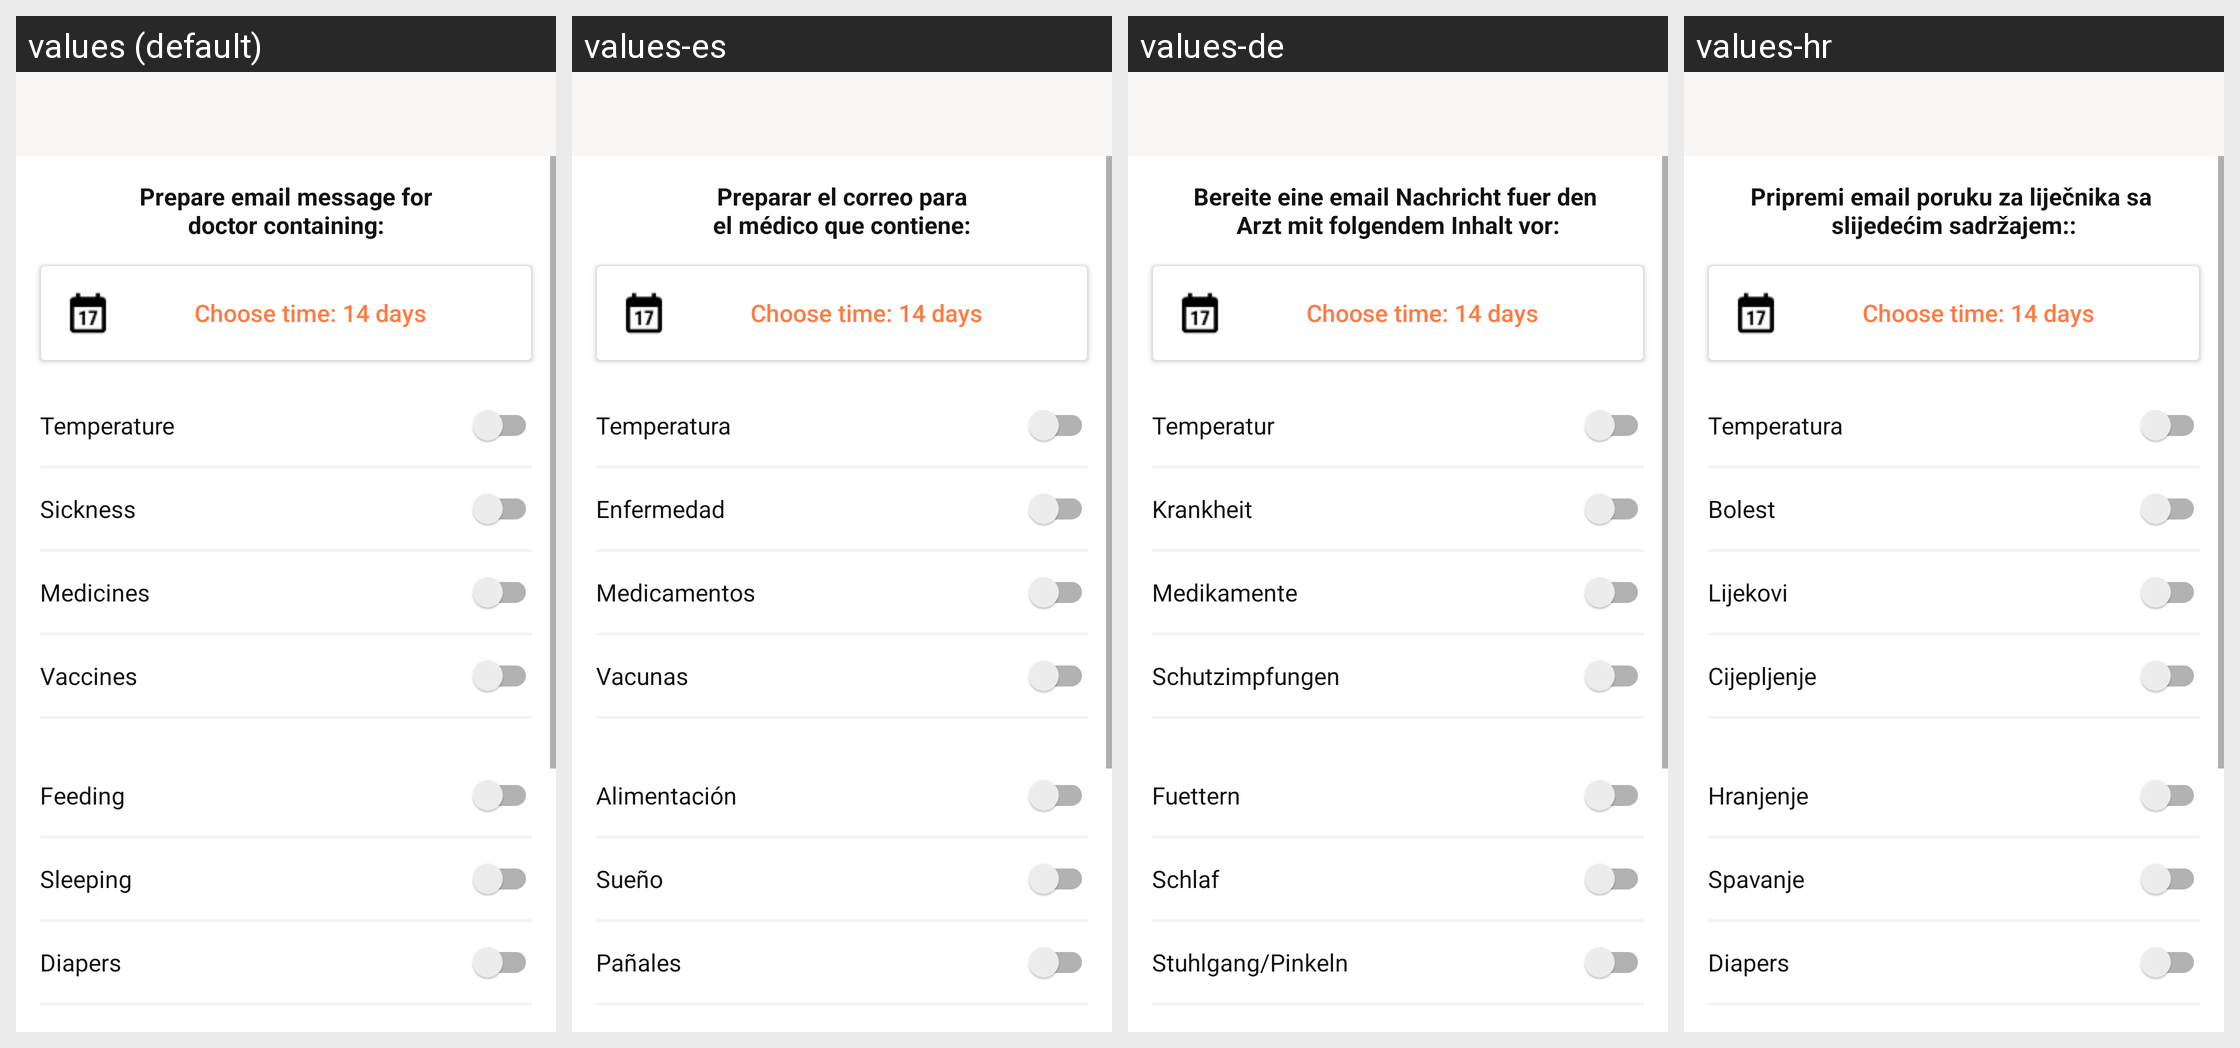

The same Android screen rendered under several of its app's locales, left to right. List the strings drawn on it with the default value and each locale's translation.
Android screen res/layout/activity_doctor_email_options.xml rendered under 4 locales, left to right: values (default), values-es, values-de, values-hr. Device: Nexus 5 (rendered at 1080×1920; each locale shown at half size, 540×960, under a caption strip naming it); theme AppTheme.
Strings drawn on this screen, with the default value and each locale's value (text and hints the layout hard-codes, and strings that could not be matched under every locale, appear in the picture but are not listed):

email_option_doctor_label
  values: Prepare email message for
      doctor containing:
  values-es: Preparar el correo para
      el médico que contiene:
  values-de: Bereite eine email Nachricht fuer den 
      Arzt mit folgendem Inhalt vor:
  values-hr: Pripremi email poruku za liječnika sa 
      slijedećim sadržajem::

email_option_doctor_temperature
  values: Temperature
  values-es: Temperatura
  values-de: Temperatur
  values-hr: Temperatura

email_option_doctor_sickness
  values: Sickness
  values-es: Enfermedad
  values-de: Krankheit
  values-hr: Bolest

email_option_doctor_medicines
  values: Medicines
  values-es: Medicamentos
  values-de: Medikamente
  values-hr: Lijekovi

email_option_doctor_vaccines
  values: Vaccines
  values-es: Vacunas
  values-de: Schutzimpfungen
  values-hr: Cijepljenje

email_option_doctor_feeding
  values: Feeding
  values-es: Alimentación
  values-de: Fuettern
  values-hr: Hranjenje

email_option_doctor_sleeping
  values: Sleeping
  values-es: Sueño
  values-de: Schlaf
  values-hr: Spavanje

email_option_doctor_diapers
  values: Diapers
  values-es: Pañales
  values-de: Stuhlgang/Pinkeln
  values-hr: Diapers
